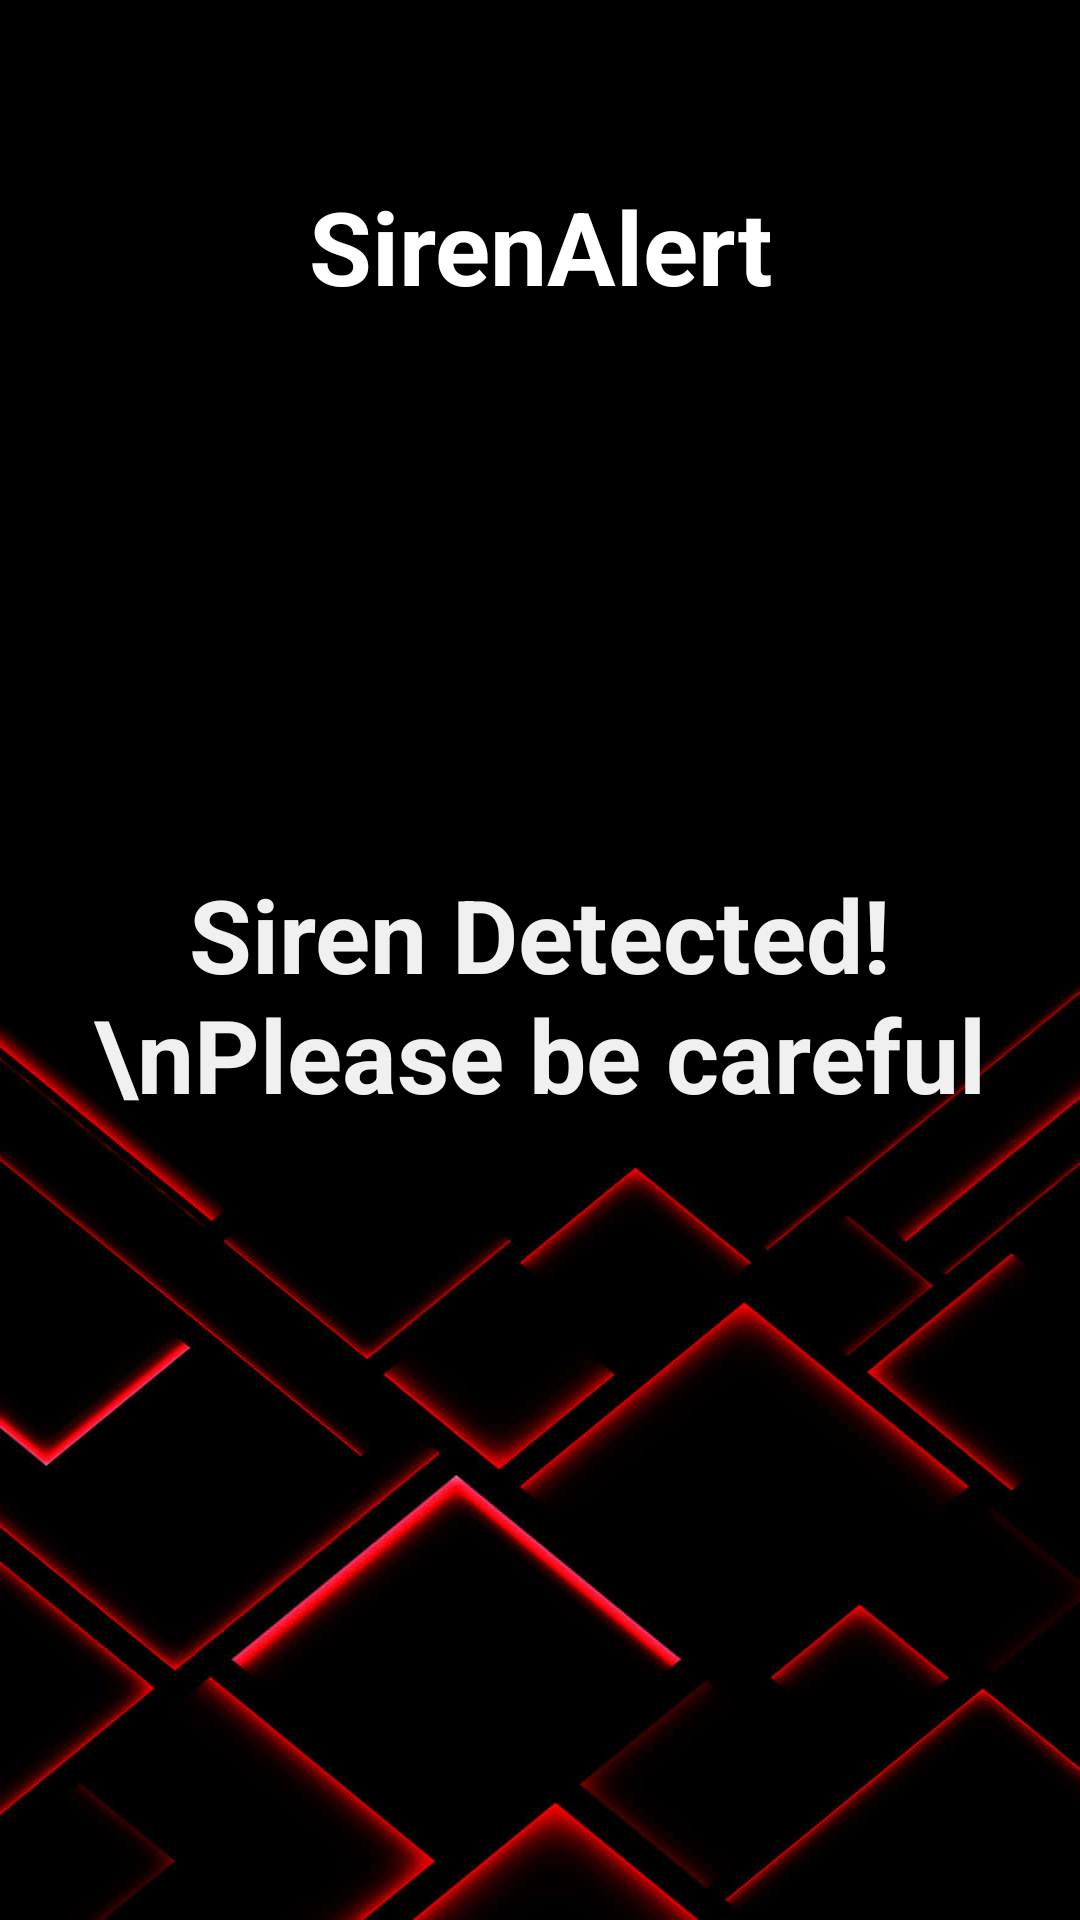

Write the Android layout XML for this screen, with the resource values it uses.
<!-- AndroidManifest.xml: application theme Theme.SirenAlert -->
<!-- res/layout/alert_page.xml -->
<?xml version="1.0" encoding="utf-8"?>
<androidx.constraintlayout.widget.ConstraintLayout xmlns:android="http://schemas.android.com/apk/res/android"
    xmlns:app="http://schemas.android.com/apk/res-auto"
    xmlns:tools="http://schemas.android.com/tools"
    android:id="@+id/main"
    android:layout_width="match_parent"
    android:layout_height="match_parent"
    android:background="@drawable/red_background"
    tools:context=".MainActivity">

    <LinearLayout
        android:layout_width="match_parent"
        android:layout_height="match_parent"
        android:orientation="vertical"
        app:layout_constraintStart_toStartOf="parent"
        tools:layout_editor_absoluteY="1dp">

        <TextView
            android:id="@+id/titleID"
            android:layout_width="match_parent"
            android:layout_height="56dp"
            android:gravity="center"
            android:textAlignment="center"
            android:textColor="@color/white"
            android:textSize="34sp"
            android:textStyle="bold" />

        <TextView
            android:id="@+id/welcomeID"
            android:layout_width="match_parent"
            android:layout_height="52dp"
            android:gravity="center"
            android:text="SirenAlert"
            android:textAlignment="center"
            android:textColor="@color/white"
            android:textSize="34sp"
            android:textStyle="bold" />

        <TextView
            android:id="@+id/alertStatusTextID"
            android:layout_width="match_parent"
            android:layout_height="447dp"
            android:layout_marginStart="20dp"
            android:layout_marginEnd="20dp"
            android:background="@drawable/status_square"
            android:backgroundTint="#F44336"
            android:gravity="center"
            android:text="Siren Detected!\nPlease be careful"
            android:textAlignment="center"
            android:textColor="#F1F0F0"
            android:textSize="34sp"
            android:textStyle="bold" />

        <TextView
            android:id="@+id/blankSpace1ID"
            android:layout_width="match_parent"
            android:layout_height="81dp" />

        <Button
            android:id="@+id/alertThanksButtonID"
            android:layout_width="match_parent"
            android:layout_height="wrap_content"
            android:layout_marginStart="30dp"
            android:layout_marginEnd="30dp"
            android:backgroundTint="#4CAF50"
            android:text="Thanks for the alert!"
            android:textSize="24sp" />

        <TextView
            android:id="@+id/blankSpace3ID"
            android:layout_width="match_parent"
            android:layout_height="wrap_content" />

        <Button
            android:id="@+id/alertWrongDetectionButtonID"
            android:layout_width="match_parent"
            android:layout_height="wrap_content"
            android:layout_marginStart="30dp"
            android:layout_marginEnd="30dp"
            android:backgroundTint="#FFC107"
            android:text="I didn't hear anything"
            android:textSize="24sp" />

        <TextView
            android:id="@+id/blankSpace3ID"
            android:layout_width="match_parent"
            android:layout_height="wrap_content" />

        <Button
            android:id="@+id/alertPermissionsButtonID"
            android:layout_width="match_parent"
            android:layout_height="wrap_content"
            android:layout_marginStart="30dp"
            android:layout_marginEnd="30dp"
            android:backgroundTint="#00BCD4"
            android:text="Permissions"
            android:textSize="24sp" />

    </LinearLayout>
</androidx.constraintlayout.widget.ConstraintLayout>
<!-- resources referenced by this layout -->
<resources>
  <!-- drawable red_background: jpeg bitmap (drawable, 47226 bytes) -->
  <style name="Theme.SirenAlert" parent="Base.Theme.SirenAlert" />
  <style name="Base.Theme.SirenAlert" parent="Theme.Material3.DayNight.NoActionBar">
          
          
      </style>
  <!-- not gathered from this repository: default colours our renderer supplied (Android Studio template values) -->
  <color name="white">#FFFFFFFF</color>
</resources>
